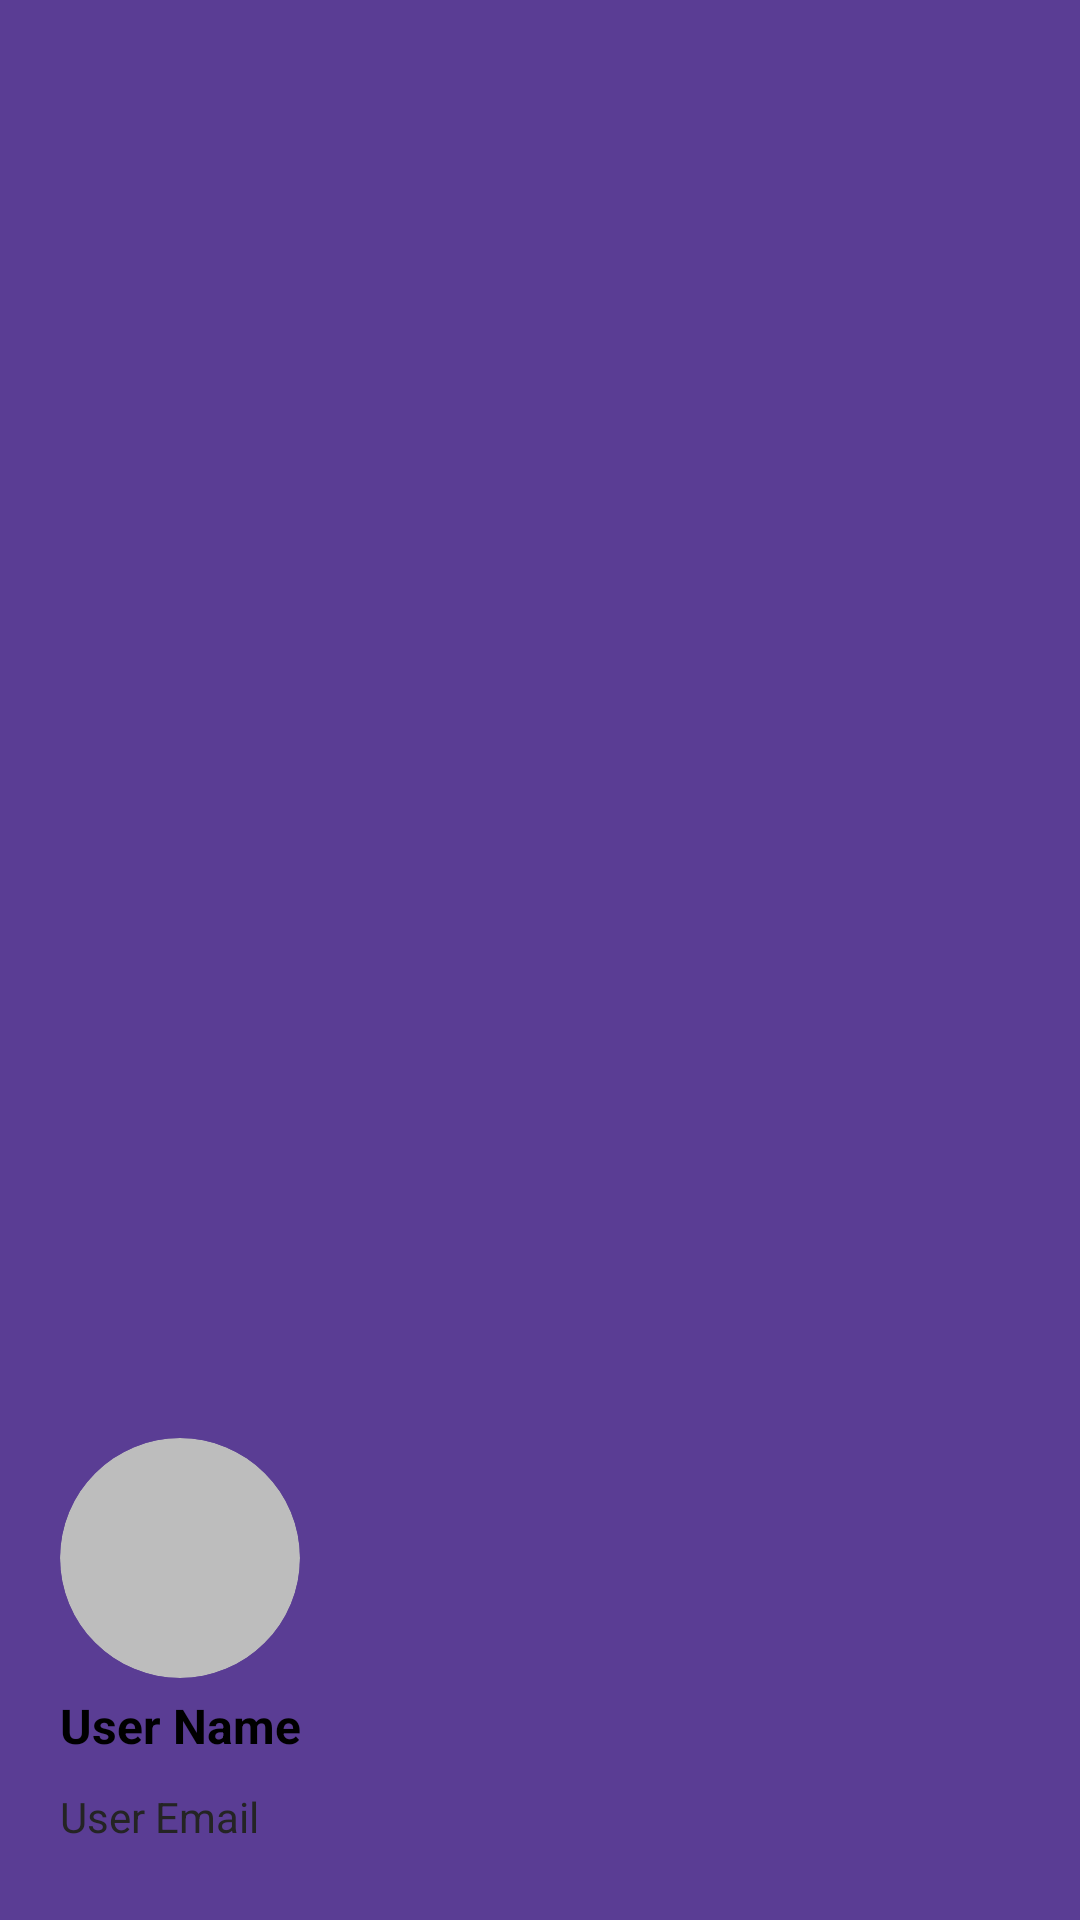

The Android layout XML behind this screen, and the referenced resources:
<!-- AndroidManifest.xml: application theme Theme.Inventory -->
<!-- res/layout/header.xml -->
<?xml version="1.0" encoding="utf-8"?>
<LinearLayout xmlns:android="http://schemas.android.com/apk/res/android"
    xmlns:app="http://schemas.android.com/apk/res-auto"
    android:orientation="vertical"
    android:layout_width="match_parent"
    android:gravity="bottom"
    android:padding="20dp"
    android:background="#5A3D94"
    android:layout_height="180dp">

    <androidx.cardview.widget.CardView
        android:layout_width="80dp"
        android:layout_height="80dp"
        app:cardCornerRadius="40dp"
        app:cardElevation="0dp"
        android:backgroundTint="#BDBDBD" >

        <ImageView
            android:layout_width="match_parent"
            android:layout_height="match_parent"
            android:src="@drawable/baseline_account_circle_24"/>
    </androidx.cardview.widget.CardView>

    <TextView
        android:layout_width="match_parent"
        android:layout_height="wrap_content"
        android:text="User Name"
        android:layout_marginTop="5dp"
        android:layout_marginBottom="5dp"
        android:textColor="@color/black"
        android:textStyle="bold"
        android:textSize="16dp"/>
    <TextView
        android:layout_width="match_parent"
        android:layout_height="wrap_content"
        android:text="User Email"
        android:layout_marginTop="5dp"
        android:layout_marginBottom="5dp"
        android:textSize="14dp"
        android:textColor="#242424"/>

</LinearLayout>
<!-- resources referenced by this layout -->
<resources>
  <color name="black">#FF000000</color>
  <style name="Theme.Inventory" parent="Base.Theme.Inventory" />
  <style name="Base.Theme.Inventory" parent="Theme.Material3.DayNight.NoActionBar">
          
          
          <item name="android:statusBarColor">@android:color/transparent</item>
          <item name="android:navigationBarColor">@android:color/transparent</item>
          <item name="android:windowDrawsSystemBarBackgrounds">true</item>
          
          
      </style>
</resources>
